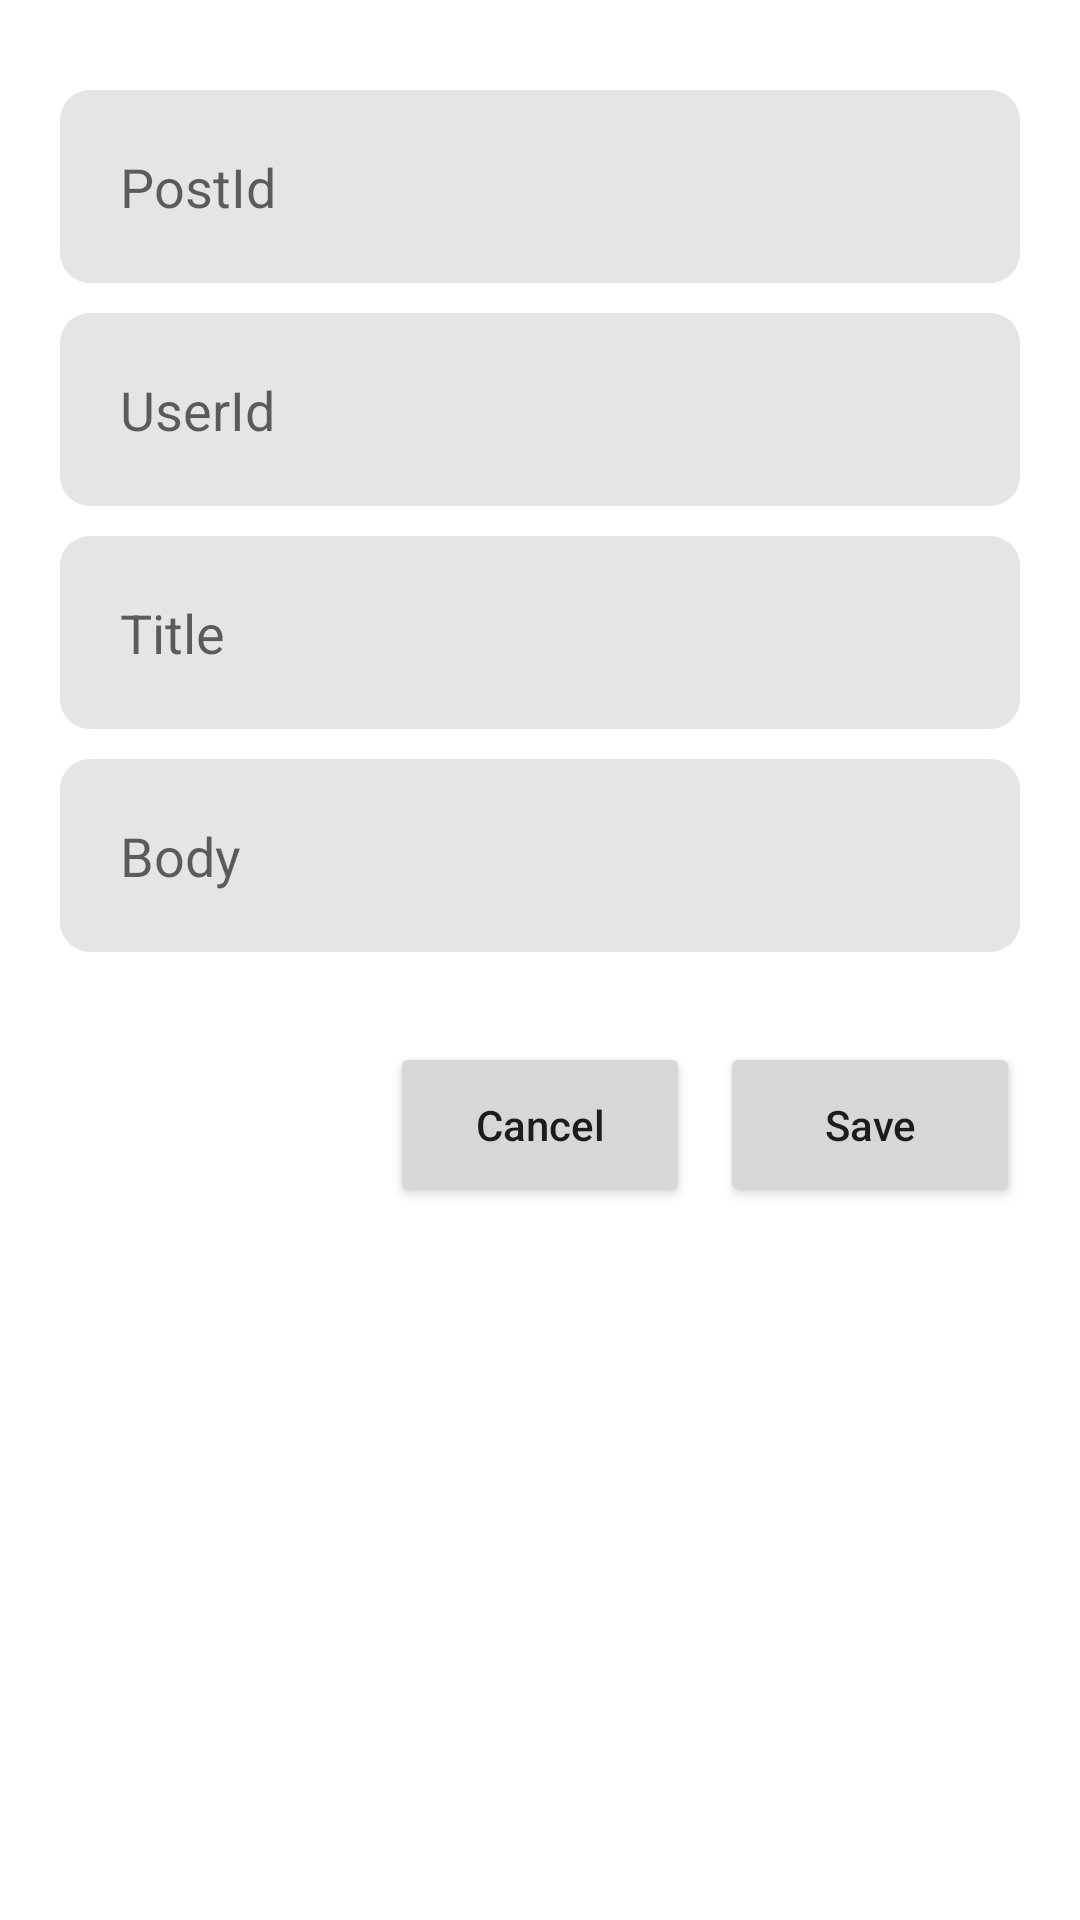

Here is an Android app screen rendered from its layout file. Give the layout XML and the strings, colors and styles it references.
<!-- AndroidManifest.xml: application theme Theme.Post -->
<!-- res/layout/dialog_item_edit.xml -->
<?xml version="1.0" encoding="utf-8"?>
<androidx.constraintlayout.widget.ConstraintLayout xmlns:android="http://schemas.android.com/apk/res/android"
    xmlns:app="http://schemas.android.com/apk/res-auto"
    xmlns:tools="http://schemas.android.com/tools"
    android:layout_marginStart="30dp"
    android:layout_marginEnd="30dp"
    android:layout_width="match_parent"
    android:layout_height="wrap_content">

    <EditText
        android:id="@+id/etPostId"
        android:layout_width="0dp"
        android:layout_height="wrap_content"
        android:layout_marginStart="20dp"
        android:layout_marginTop="30dp"
        android:layout_marginEnd="20dp"
        android:background="@drawable/shape"
        android:hint="PostId"
        android:inputType="number"
        android:padding="20dp"
        app:layout_constraintEnd_toEndOf="parent"
        app:layout_constraintStart_toStartOf="parent"
        app:layout_constraintTop_toTopOf="parent" />

    <EditText
        android:id="@+id/etUserId"
        android:layout_width="0dp"
        android:layout_height="wrap_content"
        android:layout_marginStart="20dp"
        android:layout_marginTop="10dp"
        android:layout_marginEnd="20dp"
        android:background="@drawable/shape"
        android:hint="UserId"
        android:inputType="number"
        android:padding="20dp"
        app:layout_constraintEnd_toEndOf="parent"
        app:layout_constraintStart_toStartOf="parent"
        app:layout_constraintTop_toBottomOf="@+id/etPostId" />

    <EditText
        android:padding="20dp"
        android:hint="Title"
        android:id="@+id/etTitle"
        android:layout_width="0dp"
        android:layout_height="wrap_content"
        android:layout_marginStart="20dp"
        android:layout_marginTop="10dp"
        android:layout_marginEnd="20dp"
        android:background="@drawable/shape"
        app:layout_constraintEnd_toEndOf="parent"
        app:layout_constraintStart_toStartOf="parent"
        app:layout_constraintTop_toBottomOf="@+id/etUserId" />

    <EditText
        android:id="@+id/etBody"
        android:layout_width="0dp"
        android:layout_height="wrap_content"
        android:layout_marginStart="20dp"
        android:layout_marginTop="10dp"
        android:layout_marginEnd="20dp"
        android:background="@drawable/shape"
        android:hint="Body"
        android:padding="20dp"
        app:layout_constraintEnd_toEndOf="parent"
        app:layout_constraintStart_toStartOf="parent"
        app:layout_constraintTop_toBottomOf="@+id/etTitle" />

    <Button
        android:id="@+id/btnSave"
        android:layout_width="100dp"
        android:layout_height="55dp"
        android:layout_marginTop="30dp"
        android:layout_marginEnd="20dp"
        android:layout_marginBottom="30dp"
        android:text="Save"
        android:textAllCaps="false"
        app:layout_constraintBottom_toBottomOf="parent"
        app:layout_constraintEnd_toEndOf="parent"
        app:layout_constraintTop_toBottomOf="@+id/etBody"
        app:layout_constraintVertical_bias="0.0" />

    <Button
        android:id="@+id/btnCancel"
        android:layout_width="100dp"
        android:layout_height="55dp"
        android:layout_marginEnd="10dp"
        android:text="Cancel"
        android:textAllCaps="false"
        app:layout_constraintBottom_toBottomOf="@+id/btnSave"
        app:layout_constraintEnd_toStartOf="@+id/btnSave"
        app:layout_constraintHorizontal_bias="1.0"
        app:layout_constraintStart_toStartOf="@+id/etBody"
        app:layout_constraintTop_toTopOf="@+id/btnSave"
        app:layout_constraintVertical_bias="0.0" />

</androidx.constraintlayout.widget.ConstraintLayout>
<!-- resources referenced by this layout -->
<resources>
  <!-- drawable shape (drawable) -->
  <?xml version="1.0" encoding="utf-8"?>
  <shape xmlns:android="http://schemas.android.com/apk/res/android">
      <corners android:radius="10dp" />
      <solid android:color="#E6E4E4" />
  </shape>
  <style name="Theme.Post" parent="Theme.MaterialComponents.DayNight.NoActionBar">
          
          <item name="colorPrimary">@color/purple_500</item>
          <item name="colorPrimaryVariant">@color/purple_700</item>
          <item name="colorOnPrimary">@color/white</item>
          
          <item name="colorSecondary">@color/teal_200</item>
          <item name="colorSecondaryVariant">@color/teal_700</item>
          <item name="colorOnSecondary">@color/black</item>
          
          <item name="android:statusBarColor" tools:targetApi="l">?attr/colorPrimaryVariant</item>
          
      </style>
  <!-- not gathered from this repository: default colours our renderer supplied (Android Studio template values) -->
  <color name="purple_500">#FF6200EE</color>
  <color name="purple_700">#FF3700B3</color>
  <color name="teal_200">#FF03DAC5</color>
  <color name="teal_700">#FF018786</color>
  <color name="black">#FF000000</color>
  <color name="white">#FFFFFFFF</color>
</resources>
